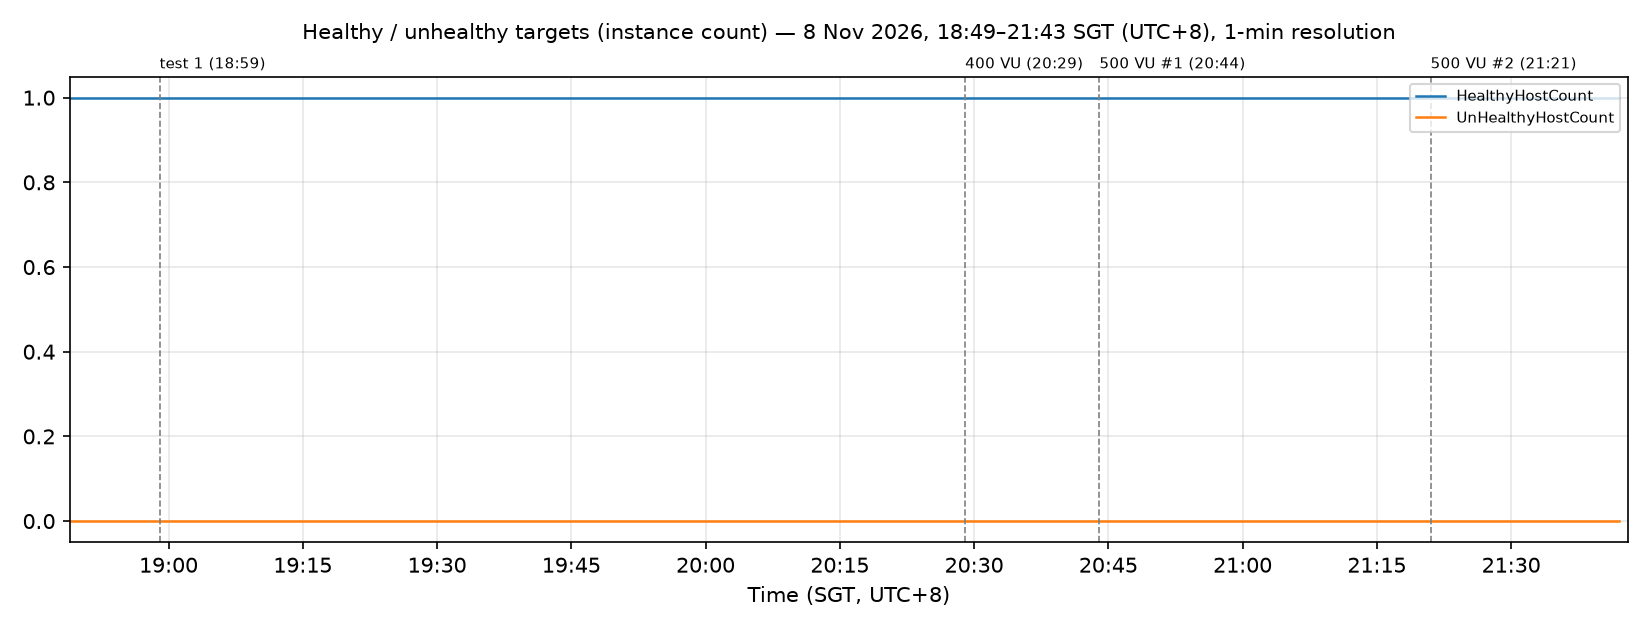

The table this chart was drawn from, first rows:
time_sgt (UTC+8), HealthyHostCount, UnHealthyHostCount
2026-11-08 18:49, 1.0, 0.0
2026-11-08 18:50, 1.0, 0.0
2026-11-08 18:51, 1.0, 0.0
2026-11-08 18:52, 1.0, 0.0
2026-11-08 18:53, 1.0, 0.0
2026-11-08 18:54, 1.0, 0.0
2026-11-08 18:55, 1.0, 0.0
2026-11-08 18:56, 1.0, 0.0
2026-11-08 18:57, 1.0, 0.0
2026-11-08 18:58, 1.0, 0.0
2026-11-08 18:59, 1.0, 0.0
2026-11-08 19:00, 1.0, 0.0
2026-11-08 19:01, 1.0, 0.0
2026-11-08 19:02, 1.0, 0.0
2026-11-08 19:03, 1.0, 0.0
2026-11-08 19:04, 1.0, 0.0
2026-11-08 19:05, 1.0, 0.0
2026-11-08 19:06, 1.0, 0.0
2026-11-08 19:07, 1.0, 0.0
2026-11-08 19:08, 1.0, 0.0
2026-11-08 19:09, 1.0, 0.0
2026-11-08 19:10, 1.0, 0.0
2026-11-08 19:11, 1.0, 0.0
2026-11-08 19:12, 1.0, 0.0
2026-11-08 19:13, 1.0, 0.0
2026-11-08 19:14, 1.0, 0.0
2026-11-08 19:15, 1.0, 0.0
2026-11-08 19:16, 1.0, 0.0
2026-11-08 19:17, 1.0, 0.0
2026-11-08 19:18, 1.0, 0.0
2026-11-08 19:19, 1.0, 0.0
2026-11-08 19:20, 1.0, 0.0
2026-11-08 19:21, 1.0, 0.0
2026-11-08 19:22, 1.0, 0.0
2026-11-08 19:23, 1.0, 0.0
2026-11-08 19:24, 1.0, 0.0
2026-11-08 19:25, 1.0, 0.0
2026-11-08 19:26, 1.0, 0.0
2026-11-08 19:27, 1.0, 0.0
2026-11-08 19:28, 1.0, 0.0
2026-11-08 19:29, 1.0, 0.0
2026-11-08 19:30, 1.0, 0.0
2026-11-08 19:31, 1.0, 0.0
2026-11-08 19:32, 1.0, 0.0
2026-11-08 19:33, 1.0, 0.0
2026-11-08 19:34, 1.0, 0.0
2026-11-08 19:35, 1.0, 0.0
2026-11-08 19:36, 1.0, 0.0
2026-11-08 19:37, 1.0, 0.0
2026-11-08 19:38, 1.0, 0.0
2026-11-08 19:39, 1.0, 0.0
2026-11-08 19:40, 1.0, 0.0
2026-11-08 19:41, 1.0, 0.0
2026-11-08 19:42, 1.0, 0.0
2026-11-08 19:43, 1.0, 0.0
2026-11-08 19:44, 1.0, 0.0
2026-11-08 19:45, 1.0, 0.0
2026-11-08 19:46, 1.0, 0.0
2026-11-08 19:47, 1.0, 0.0
2026-11-08 19:48, 1.0, 0.0
... 114 more rows
